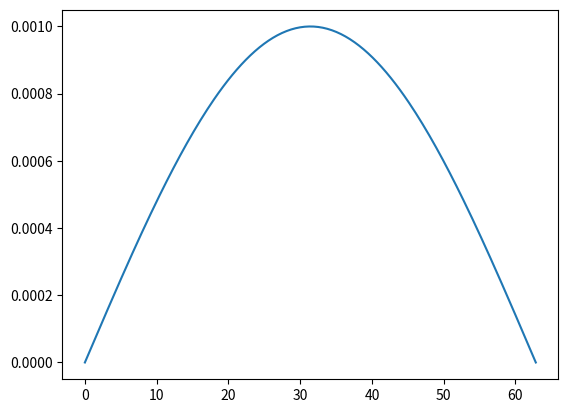

Recreate this plot in Python.
import numpy as np
from scipy.sparse import spdiags, lil_matrix, diags
import scipy.sparse.linalg as spla
import matplotlib.pyplot as plt



L = 20*np.pi
x_0 = 0
x_1 = L
x = np.linspace(x_0, x_1, 200)
h = x[1] - x[0]
N = len(x)
b2 = 0. # SH23 parameter
beta = 0.001
u_0 = beta * np.sin(np.pi * x / L)
v_0 = - (np.pi/L)**2 * u_0 + u_0  # v_0 =  \partial^{2} u / \partial x^{2} + u
r = 1 # bifurcation parameter
U_0 = np.concatenate((u_0, v_0))
TOL = 1e-4
MAX_ITER = 1000

def assemble_mass(N, h):
    e = np.ones(N)  # Vector of ones
    diagonals = [e, 4 * e, e]
    offsets = [-1, 0, 1]

    # Construct the main tridiagonal part
    M = (h / 6) * spdiags(diagonals, offsets, N, N, format="lil")

    # Add periodic boundary conditions
    M[0, N-1] = h / 6
    M[N-1, 0] = h / 6

    return M.tocsr()  # Convert to efficient sparse format for computations

def assemble_stiffness(N, h):
    e = np.ones(N)  # Vector of ones
    diagonals = [-e, 2 * e, -e]
    offsets = [-1, 0, 1]

    # Construct the main tridiagonal part
    A = (1 / h) * spdiags(diagonals, offsets, N, N, format="lil")

    # Add periodic boundary conditions
    A[0, N-1] = - 1 / h
    A[N-1, 0] = - 1 / h

    return A.tocsr()  # Convert to efficient sparse format for computations

def F(U, h, N, b2, r):
    u = U[:N].reshape(-1, 1)
    v = U[N:].reshape(-1, 1)
    A = assemble_stiffness(N, h)
    M = assemble_mass(N, h)
    F = np.zeros(2 * N)
    F[:N] = ((A + M) @ u - M @ v).flatten()
    F[N:] = (M@(r*u + b2 * u**2 - u**3) - (A + M) @ v).flatten()  
    return F

def J(U, h, N, b2, r):
    u = U[:N].reshape(-1, 1)
    v = U[N:].reshape(-1, 1)
    A = assemble_stiffness(N, h)
    M = assemble_mass(N, h)
    J = lil_matrix((2 * N, 2 * N))
    J[:N, :N] = (A + M)
    J[:N, N:] = -M
    J[N:, :N] =  M @ diags((r + 2 * b2 * u - 3 * u**2).flatten(), offsets=0, format="csr")
    J[N:, N:] =  -  (A + M)
  
    return J.tocsr()


def newton_krylov(U_0, h, N, b2, r, tol=TOL, max_iter=MAX_ITER):
    U = U_0.copy()
    
    for i in range(max_iter):
        F_U = F(U, h, N, b2, r)  # Compute function value
        
        norm_F = np.linalg.norm(F_U, ord=np.inf)
        print(f"Iteration {i}, ||F(U)|| = {norm_F}")
        
        if norm_F < tol:
            print("Converged!")
            return U
        
        J_U = J(U, h, N, b2, r)  # Compute Jacobian
        dU, _ = spla.gmres(J_U, -F_U, tol=tol)  # Solve J(U) dU = -F(U) using GMRES
        
        U += dU  # Update solution
        
    raise RuntimeError("Newton-Krylov did not converge within the given iterations")


U = newton_krylov(U_0, h, N, b2, r)
u = U[:N]

plt.plot(x, u)  
plt.show()


